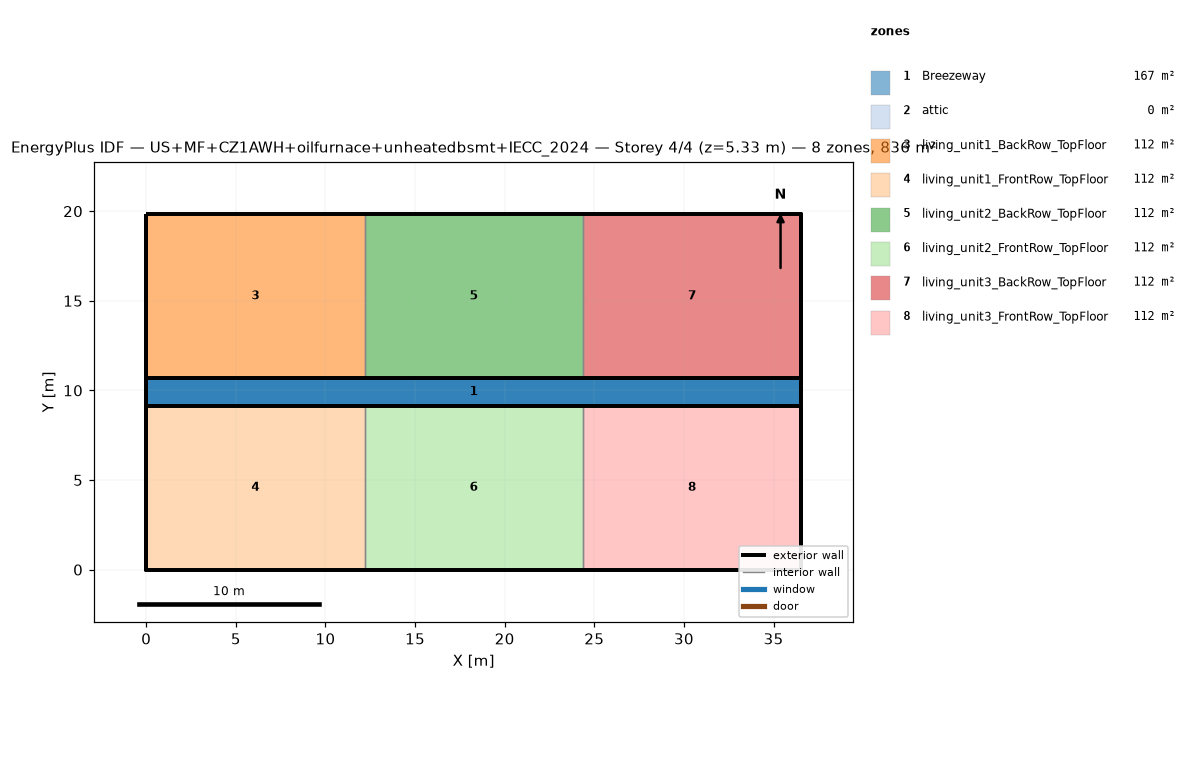
=== STOREY PLAN SPEC (per zone: floor XY polygon, exterior-wall plan segments, windows/doors) ===
zone 1: Breezeway  (167.0 m²)
  floor: (36.54, 9.16) (0.00, 9.16) (0.00, 10.68) (36.54, 10.68)
  floor: (36.54, 9.16) (0.00, 9.16) (0.00, 10.68) (36.54, 10.68)
  floor: (36.54, 9.16) (0.00, 9.16) (0.00, 10.68) (36.54, 10.68)
zone 2: attic  (0.0 m²)
  exterior wall: (36.54, 0.00) – (36.54, 19.84) – (36.54, 9.92)  [29.8 m]
  exterior wall: (0.00, 19.84) – (0.00, 0.00) – (0.00, 9.92)  [29.8 m]
zone 3: living_unit1_BackRow_TopFloor  (111.5 m²)
  floor: (12.18, 10.68) (0.00, 10.68) (0.00, 19.84) (12.18, 19.84)
  exterior wall: (12.18, 19.84) – (0.00, 19.84)  [12.2 m]
  exterior wall: (0.00, 19.84) – (0.00, 10.68)  [9.2 m]
  exterior wall: (0.00, 10.68) – (12.18, 10.68)  [12.2 m]
  interior walls: 1
zone 4: living_unit1_FrontRow_TopFloor  (111.5 m²)
  floor: (12.18, 0.00) (0.00, 0.00) (0.00, 9.16) (12.18, 9.16)
  exterior wall: (0.00, 0.00) – (12.18, 0.00)  [12.2 m]
  exterior wall: (0.00, 9.16) – (0.00, 0.00)  [9.2 m]
  exterior wall: (12.18, 9.16) – (0.00, 9.16)  [12.2 m]
  interior walls: 1
zone 5: living_unit2_BackRow_TopFloor  (111.5 m²)
  floor: (24.36, 10.68) (12.18, 10.68) (12.18, 19.84) (24.36, 19.84)
  exterior wall: (12.18, 10.68) – (24.36, 10.68)  [12.2 m]
  exterior wall: (24.36, 19.84) – (12.18, 19.84)  [12.2 m]
  interior walls: 2
zone 6: living_unit2_FrontRow_TopFloor  (111.5 m²)
  floor: (24.36, 0.00) (12.18, 0.00) (12.18, 9.16) (24.36, 9.16)
  exterior wall: (12.18, 0.00) – (24.36, 0.00)  [12.2 m]
  exterior wall: (24.36, 9.16) – (12.18, 9.16)  [12.2 m]
  interior walls: 2
zone 7: living_unit3_BackRow_TopFloor  (111.5 m²)
  floor: (36.54, 10.68) (24.36, 10.68) (24.36, 19.84) (36.54, 19.84)
  exterior wall: (36.54, 10.68) – (36.54, 19.84)  [9.2 m]
  exterior wall: (36.54, 19.84) – (24.36, 19.84)  [12.2 m]
  exterior wall: (24.36, 10.68) – (36.54, 10.68)  [12.2 m]
  interior walls: 1
zone 8: living_unit3_FrontRow_TopFloor  (111.5 m²)
  floor: (36.54, 0.00) (24.36, 0.00) (24.36, 9.16) (36.54, 9.16)
  exterior wall: (24.36, 0.00) – (36.54, 0.00)  [12.2 m]
  exterior wall: (36.54, 0.00) – (36.54, 9.16)  [9.2 m]
  exterior wall: (36.54, 9.16) – (24.36, 9.16)  [12.2 m]
  interior walls: 1

=== DERIVED (storey summary) ===
Building: US+MF+CZ1AWH+oilfurnace+unheatedbsmt+IECC_2024
Storey: 4 of 4  (floor level z = 5.33 m)
Storey gross floor area: 836.2 m²
Zones on this storey: 8
  - Breezeway: floor 167.0 m²
  - attic: floor 0.0 m²; exterior wall 59.5 m (81.9 m²); WWR 0.0%
  - living_unit1_BackRow_TopFloor: floor 111.5 m²; exterior wall 33.5 m (86.9 m²); WWR 0.0%
  - living_unit1_FrontRow_TopFloor: floor 111.5 m²; exterior wall 33.5 m (86.9 m²); WWR 0.0%
  - living_unit2_BackRow_TopFloor: floor 111.5 m²; exterior wall 24.4 m (63.1 m²); WWR 0.0%
  - living_unit2_FrontRow_TopFloor: floor 111.5 m²; exterior wall 24.4 m (63.1 m²); WWR 0.0%
  - living_unit3_BackRow_TopFloor: floor 111.5 m²; exterior wall 33.5 m (86.9 m²); WWR 0.0%
  - living_unit3_FrontRow_TopFloor: floor 111.5 m²; exterior wall 33.5 m (86.9 m²); WWR 0.0%
Zone adjacency (shared interzone walls):
  - living_unit1_BackRow_TopFloor ↔ living_unit2_BackRow_TopFloor
  - living_unit1_FrontRow_TopFloor ↔ living_unit2_FrontRow_TopFloor
  - living_unit2_BackRow_TopFloor ↔ living_unit3_BackRow_TopFloor
  - living_unit2_FrontRow_TopFloor ↔ living_unit3_FrontRow_TopFloor